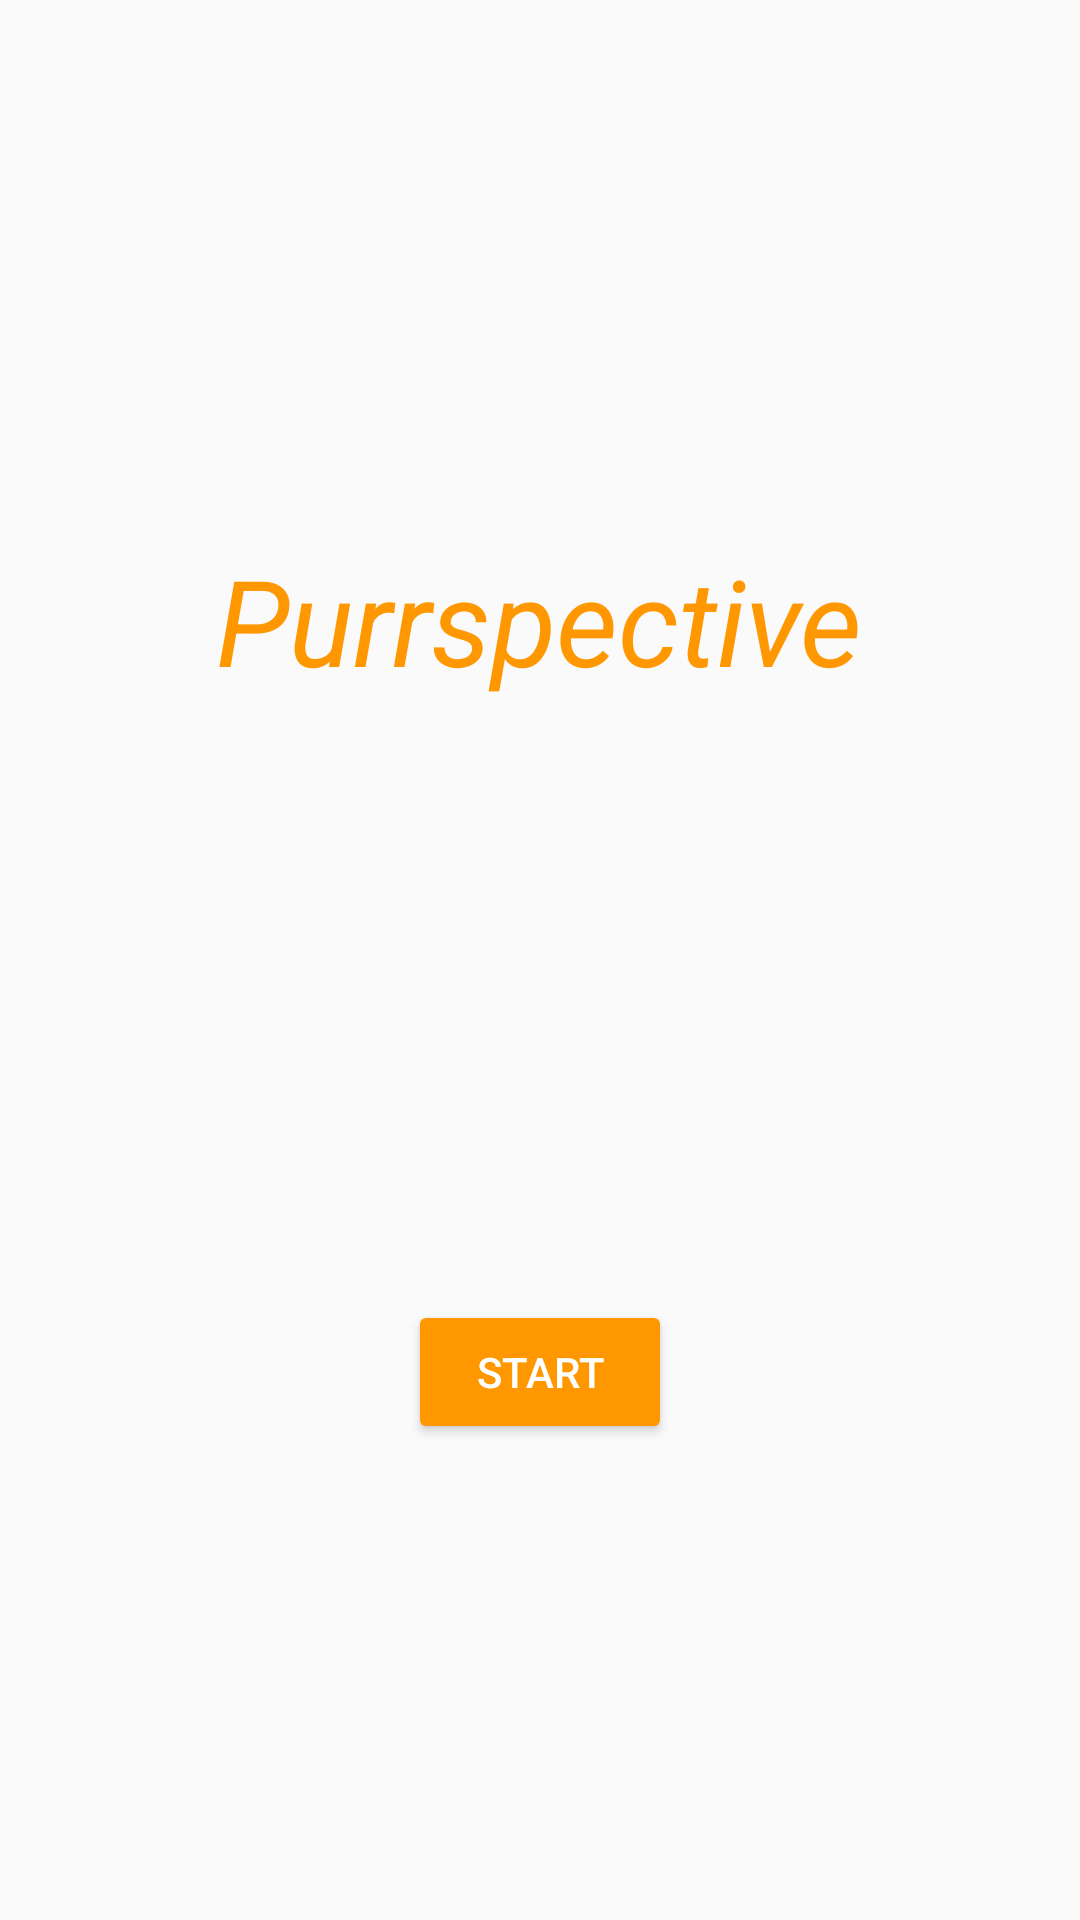

Here is an Android app screen rendered from its layout file. Give the layout XML and the strings, colors and styles it references.
<!-- AndroidManifest.xml: application theme Theme.Purrspective -->
<!-- res/layout/home_screen.xml -->
<?xml version="1.0" encoding="utf-8"?>
<LinearLayout
    xmlns:android="http://schemas.android.com/apk/res/android"
    android:layout_width="match_parent"
    android:layout_height="match_parent"
    android:orientation="vertical">

    <TextView
        android:layout_width="wrap_content"
        android:layout_height="wrap_content"
        android:text="@string/app_name"
        android:textColor="@color/orange"
        android:layout_gravity="center"
        android:layout_marginTop="180dp"
        android:textSize="40sp"
        android:textStyle="italic">

    </TextView>

    <Button
        android:id="@+id/buttonStart"
        android:layout_width="wrap_content"
        android:layout_height="wrap_content"
        android:layout_gravity="center"
        android:layout_marginTop="200dp"
        android:text="@string/start_app"
        android:textColor="@color/white"
        android:backgroundTint="@color/orange">

    </Button>

</LinearLayout>
<!-- resources referenced by this layout -->
<resources>
  <color name="orange">#FF9800</color>
  <color name="white">#FFFFFFFF</color>
  <string name="app_name">Purrspective</string>
  <string name="start_app">Start</string>
  <style name="Theme.Purrspective" parent="Theme.AppCompat.Light.NoActionBar">
          <item name="colorPrimary">@color/orange</item>
          <item name="android:textColor">@android:color/white</item>
      </style>
</resources>
